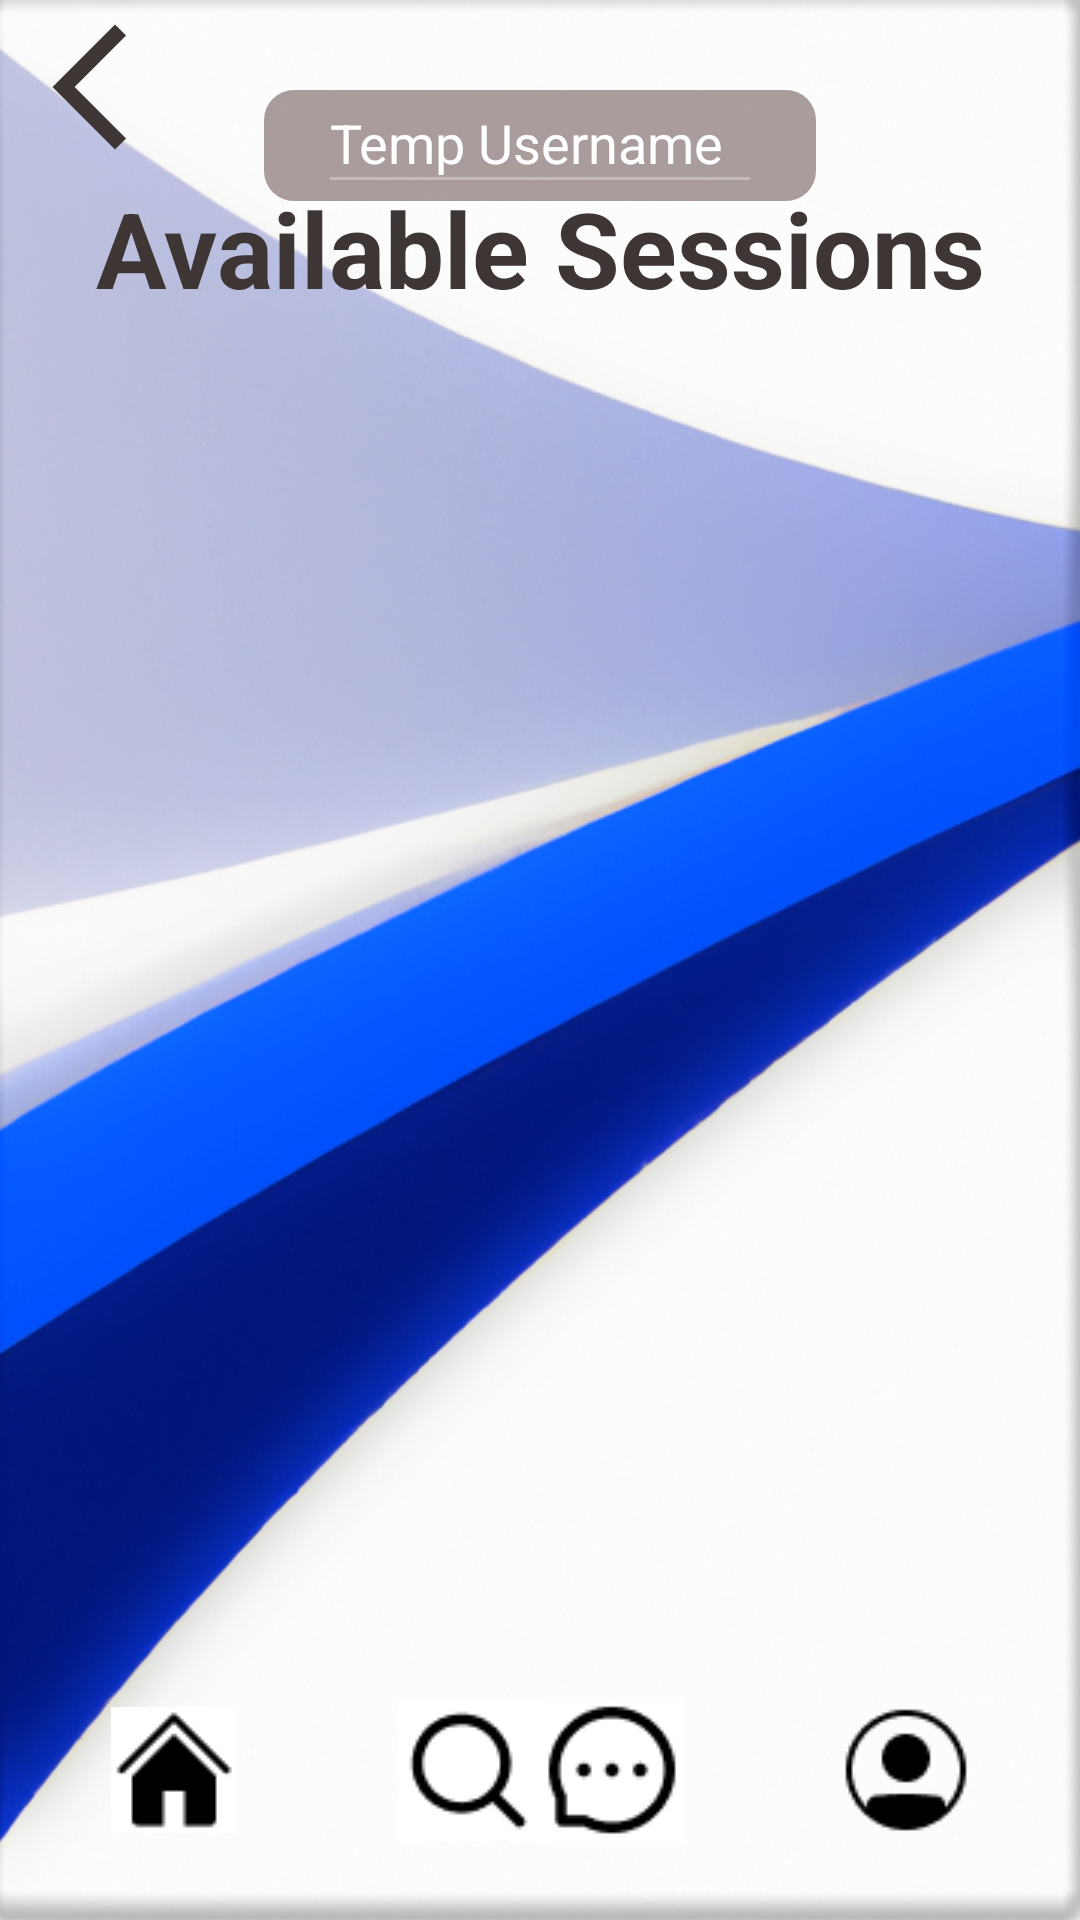

Write the Android layout XML for this screen, with the resource values it uses.
<!-- AndroidManifest.xml: application theme Theme.CSCI526Prototype -->
<!-- res/layout/fragment_dashboard.xml -->
<?xml version="1.0" encoding="utf-8"?>
<androidx.constraintlayout.widget.ConstraintLayout xmlns:android="http://schemas.android.com/apk/res/android"
    xmlns:app="http://schemas.android.com/apk/res-auto"
    xmlns:tools="http://schemas.android.com/tools"
    android:layout_width="match_parent"
    android:layout_height="match_parent"
    android:background="@drawable/bl_wht_backgrd"
    tools:context=".ui.dashboard.DashboardFragment">
    <Button
        android:id="@+id/backButton"
        android:layout_width="50dp"
        android:layout_height="50dp"
        android:layout_marginStart="5dp"
        android:layout_marginTop="4dp"
        android:background="@drawable/ic_baseline_arrow_back_ios_new_24"
        android:padding="100dp"
        app:layout_constraintStart_toStartOf="parent"
        app:layout_constraintTop_toTopOf="parent" />

    <TextView
        android:id="@+id/textView4"
        android:layout_width="184dp"
        android:layout_height="37dp"
        android:background="@drawable/sessions_box"
        app:layout_constraintBottom_toBottomOf="parent"
        app:layout_constraintEnd_toEndOf="parent"
        app:layout_constraintStart_toStartOf="parent"
        app:layout_constraintTop_toTopOf="parent"
        app:layout_constraintVertical_bias="0.050000012" />

    <EditText
        android:id="@+id/editTextTextPersonName"
        android:layout_width="148dp"
        android:layout_height="44dp"
        android:ems="10"
        android:inputType="none"
        android:enabled="false"
        android:text="Temp Username"
        android:textColor="@color/white"
        app:layout_constraintBottom_toBottomOf="parent"
        app:layout_constraintEnd_toEndOf="parent"
        app:layout_constraintStart_toStartOf="parent"
        app:layout_constraintTop_toTopOf="parent"
        app:layout_constraintVertical_bias="0.04000002" />

    <ImageButton
        android:id="@+id/homeButton"
        android:layout_width="80dp"
        android:layout_height="100dp"
        android:layout_marginStart="18dp"
        android:background="@android:color/transparent"
        android:ems="10"
        android:src="@drawable/home"
        app:layout_constraintBottom_toBottomOf="parent"
        app:layout_constraintStart_toStartOf="parent" />

    <ImageButton
        android:id="@+id/searchButton"
        android:layout_width="80dp"
        android:layout_height="100dp"
        android:layout_marginStart="18dp"
        android:background="@android:color/transparent"
        android:ems="10"
        android:src="@drawable/search"
        app:layout_constraintBottom_toBottomOf="parent"
        app:layout_constraintStart_toEndOf="@+id/homeButton" />

    <ImageButton
        android:id="@+id/profileButton"
        android:layout_width="80dp"
        android:layout_height="100dp"
        android:layout_marginEnd="18dp"
        android:background="@android:color/transparent"
        android:ems="10"
        android:src="@drawable/friends"
        app:layout_constraintBottom_toBottomOf="parent"
        app:layout_constraintEnd_toEndOf="parent" />

    <ImageButton
        android:id="@+id/messageButton"
        android:layout_width="80dp"
        android:layout_height="100dp"
        android:layout_marginEnd="18dp"
        android:background="@android:color/transparent"
        android:ems="10"
        android:src="@drawable/message"
        app:layout_constraintBottom_toBottomOf="parent"
        app:layout_constraintEnd_toStartOf="@+id/profileButton" />

    <TextView
        android:id="@+id/availableSessions"
        android:layout_width="match_parent"
        android:layout_height="wrap_content"
        android:gravity="center"
        android:text="Available Sessions"
        android:textColor="#3E3535"
        android:textSize="35dp"
        android:textStyle="bold"
        app:layout_constraintBottom_toBottomOf="parent"
        app:layout_constraintEnd_toEndOf="parent"
        app:layout_constraintStart_toStartOf="parent"
        app:layout_constraintTop_toTopOf="parent"
        app:layout_constraintVertical_bias="0.100000024" />

    <RelativeLayout
        android:layout_width="match_parent"
        android:layout_height="472dp"
        app:layout_constraintBottom_toTopOf="@+id/messageButton"
        app:layout_constraintTop_toBottomOf="@+id/availableSessions"
        tools:layout_editor_absoluteX="-11dp">
        <androidx.recyclerview.widget.RecyclerView
            android:id="@+id/idRVSessions"
            android:layout_width="match_parent"
            android:layout_height="match_parent"
            android:layout_marginTop="5dp"
            android:paddingBottom="0dp"
            app:layout_constraintEnd_toEndOf="parent"
            app:layout_constraintStart_toStartOf="parent"
            app:layout_constraintVertical_bias="0.0" />

    </RelativeLayout>




</androidx.constraintlayout.widget.ConstraintLayout>
<!-- resources referenced by this layout -->
<resources>
  <!-- drawable bl_wht_backgrd: png bitmap (drawable, 876021 bytes) -->
  <!-- drawable friends: png bitmap (drawable, 775 bytes) -->
  <!-- drawable home: jpg bitmap (drawable, 2240 bytes) -->
  <!-- drawable ic_baseline_arrow_back_ios_new_24 (drawable) -->
  <vector android:height="24dp" android:tint="#3E3535"
      android:viewportHeight="24" android:viewportWidth="24"
      android:width="24dp" xmlns:android="http://schemas.android.com/apk/res/android">
      <path android:fillColor="@android:color/white" android:pathData="M17.77,3.77l-1.77,-1.77l-10,10l10,10l1.77,-1.77l-8.23,-8.23z"/>
  </vector>
  <!-- drawable message: jpg bitmap (drawable, 3268 bytes) -->
  <!-- drawable search: jpg bitmap (drawable, 2419 bytes) -->
  <!-- drawable sessions_box (drawable) -->
  <?xml version="1.0" encoding="utf-8"?>
  <selector xmlns:android="http://schemas.android.com/apk/res/android">
  
      <item>
          <shape xmlns:android="http://schemas.android.com/apk/res/android"
              android:id="@+id/shape_my">
              <padding android:left="5dp"
                  android:top="5dp"
                  android:right="5dp"
                  android:bottom="5dp" />
              <corners android:radius="10dp" />
              <solid android:color="#88634A4A" />
          </shape>
      </item>
  
  </selector>
  <style name="Theme.CSCI526Prototype" parent="Theme.AppCompat.NoActionBar">
          
          <item name="colorPrimary">@color/purple_500</item>
          <item name="colorPrimaryVariant">@color/purple_700</item>
          <item name="colorOnPrimary">@color/white</item>
          
          <item name="colorSecondary">@color/teal_200</item>
          <item name="colorSecondaryVariant">@color/teal_700</item>
          <item name="colorOnSecondary">@color/black</item>
          
          <item name="android:statusBarColor">?attr/colorPrimaryVariant</item>
          
      </style>
  <!-- not gathered from this repository: default colours our renderer supplied (Android Studio template values) -->
  <color name="purple_500">#FF6200EE</color>
  <color name="purple_700">#FF3700B3</color>
  <color name="teal_200">#FF03DAC5</color>
  <color name="teal_700">#FF018786</color>
  <color name="black">#FF000000</color>
  <color name="white">#FFFFFFFF</color>
</resources>
